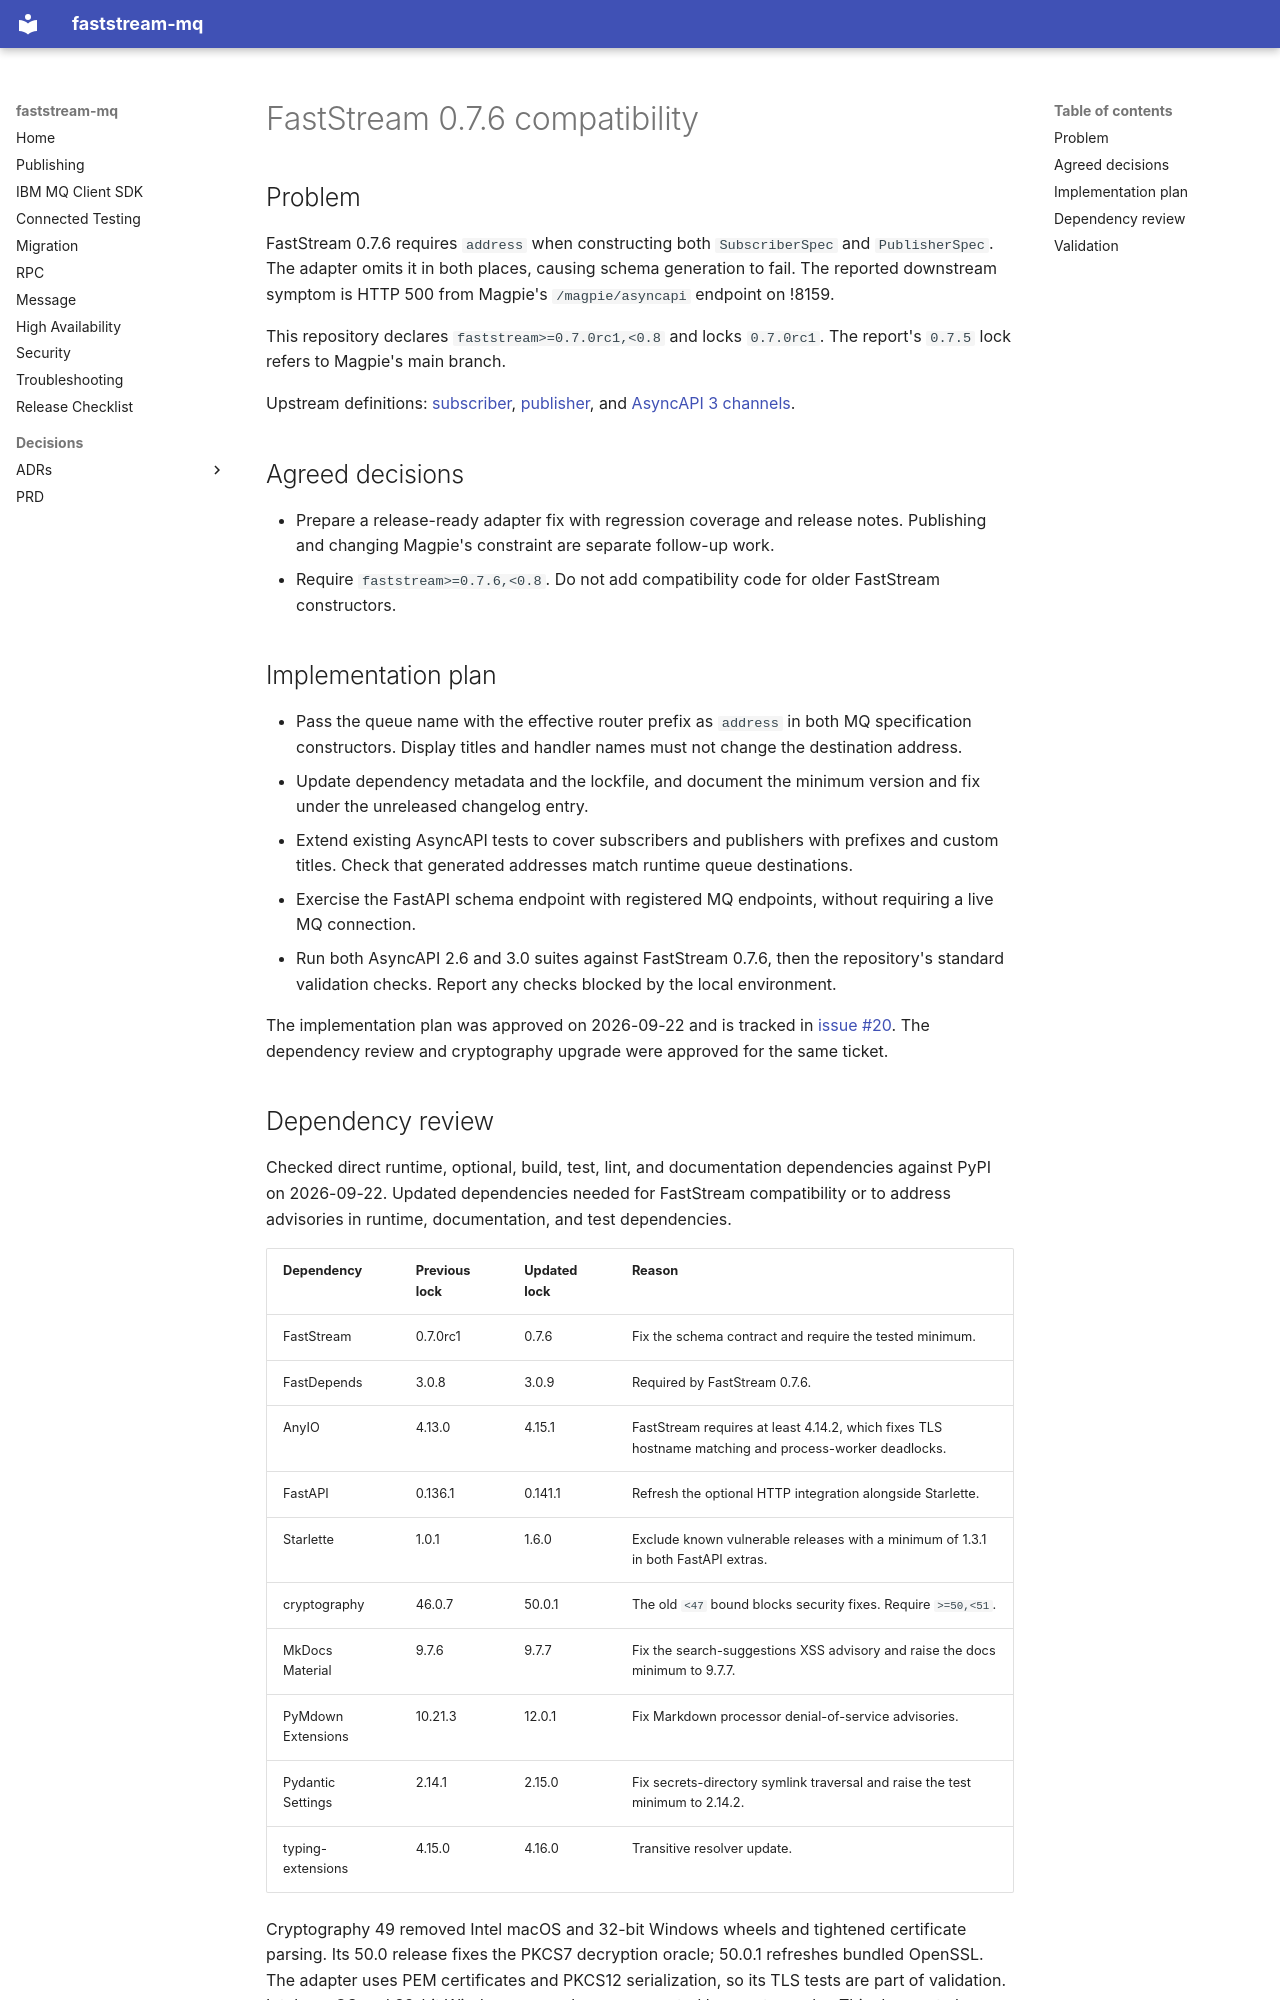

repository: davzucky/faststream-mq · page: prd/faststream-076-compatibility/index.html · generator: mkdocs

# FastStream 0.7.6 compatibility

## Problem

FastStream 0.7.6 requires `address` when constructing both `SubscriberSpec` and `PublisherSpec`. The adapter omits it in both places, causing schema generation to fail. The reported downstream symptom is HTTP 500 from Magpie's `/magpie/asyncapi` endpoint on !8159.

This repository declares `faststream>=0.7.0rc1,<0.8` and locks `0.7.0rc1`. The report's `0.7.5` lock refers to Magpie's main branch.

Upstream definitions: [subscriber](https://github.com/ag2ai/faststream/blob/0.7.6/faststream/specification/schema/subscriber.py), [publisher](https://github.com/ag2ai/faststream/blob/0.7.6/faststream/specification/schema/publisher.py), and [AsyncAPI 3 channels](https://github.com/ag2ai/faststream/blob/0.7.6/faststream/specification/asyncapi/v3_0_0/schema/channels.py).

## Agreed decisions

- Prepare a release-ready adapter fix with regression coverage and release notes. Publishing and changing Magpie's constraint are separate follow-up work.
- Require `faststream>=0.7.6,<0.8`. Do not add compatibility code for older FastStream constructors.

## Implementation plan

- Pass the queue name with the effective router prefix as `address` in both MQ specification constructors. Display titles and handler names must not change the destination address.
- Update dependency metadata and the lockfile, and document the minimum version and fix under the unreleased changelog entry.
- Extend existing AsyncAPI tests to cover subscribers and publishers with prefixes and custom titles. Check that generated addresses match runtime queue destinations.
- Exercise the FastAPI schema endpoint with registered MQ endpoints, without requiring a live MQ connection.
- Run both AsyncAPI 2.6 and 3.0 suites against FastStream 0.7.6, then the repository's standard validation checks. Report any checks blocked by the local environment.

The implementation plan was approved on 2026-09-22 and is tracked in [issue #20](https://github.com/davzucky/faststream-mq/issues/20). The dependency review and cryptography upgrade were approved for the same ticket.
